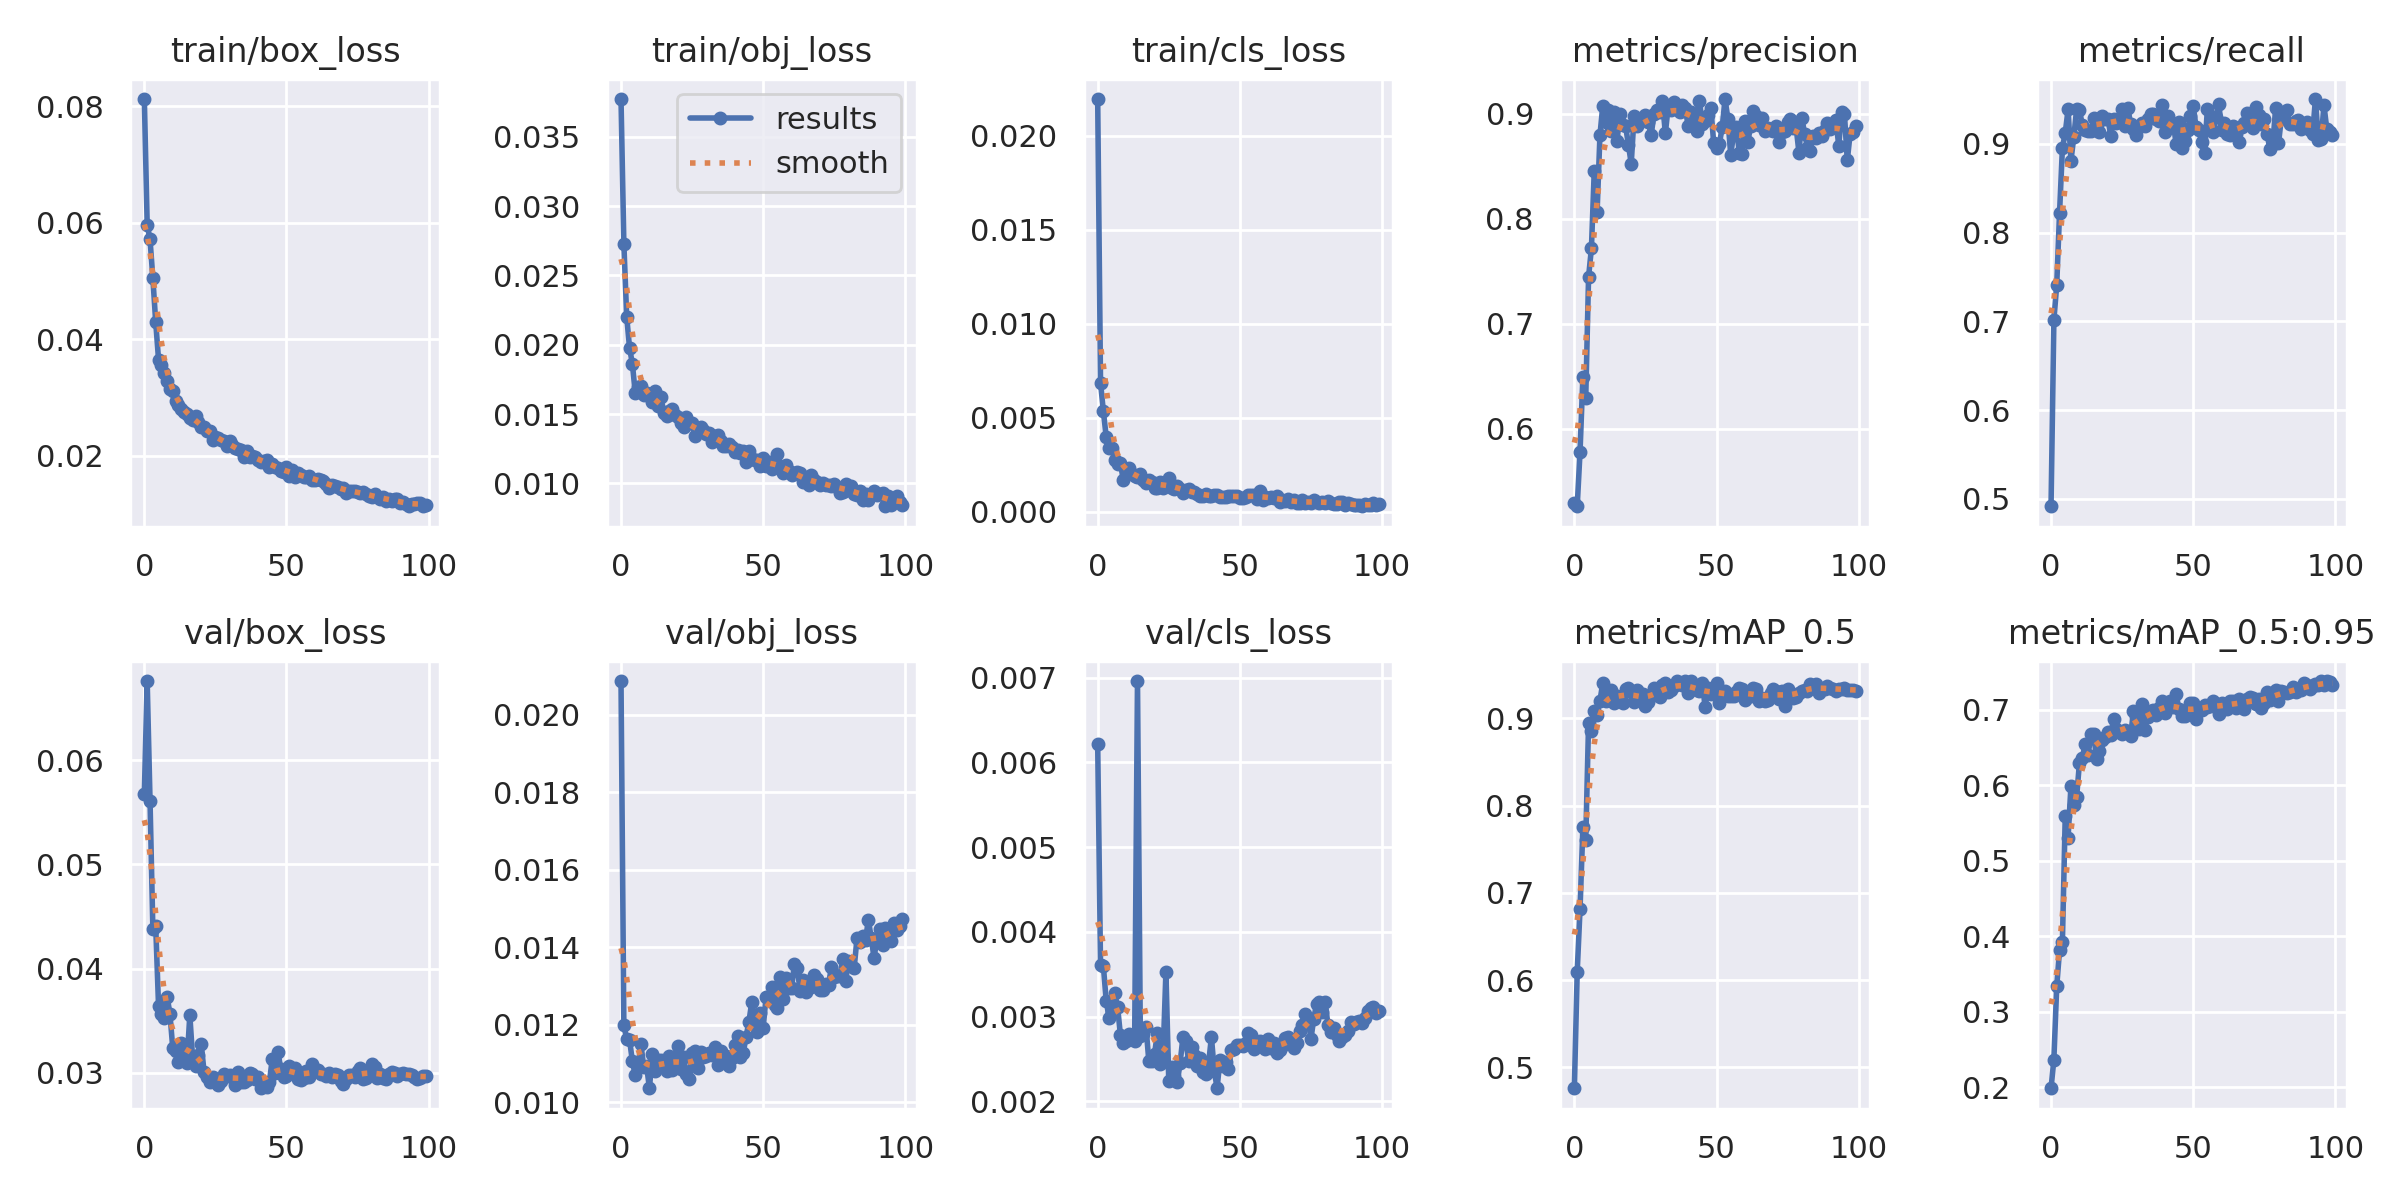

Data behind this chart, as committed beside it:
epoch, train/box_loss, train/obj_loss, train/cls_loss, metrics/precision, metrics/recall, metrics/mAP_0.5, metrics/mAP_0.5:0.95, val/box_loss, val/obj_loss, val/cls_loss, x/lr0, x/lr1, x/lr2
0, 0.08128, 0.03773, 0.02196, 0.5291, 0.4917, 0.4762, 0.1985, 0.05676, 0.02087, 0.006216, 0.07046, 0.003282, 0.003282
1, 0.0597, 0.02729, 0.00687, 0.5261, 0.7014, 0.6094, 0.2365, 0.06758, 0.01198, 0.003606, 0.0404, 0.00655, 0.00655
2, 0.05719, 0.02202, 0.005338, 0.5782, 0.7409, 0.682, 0.3334, 0.05611, 0.01163, 0.003597, 0.01026, 0.009752, 0.009752
3, 0.05051, 0.01979, 0.003986, 0.6496, 0.8224, 0.775, 0.3814, 0.0438, 0.01161, 0.003184, 0.009703, 0.009703, 0.009703
4, 0.04297, 0.01862, 0.003376, 0.6294, 0.8952, 0.7603, 0.3926, 0.04407, 0.01105, 0.002986, 0.009703, 0.009703, 0.009703
5, 0.03654, 0.01654, 0.003418, 0.7447, 0.9124, 0.8946, 0.5597, 0.0364, 0.01069, 0.003049, 0.009604, 0.009604, 0.009604
6, 0.0357, 0.01698, 0.002736, 0.7718, 0.9387, 0.8852, 0.5305, 0.0356, 0.01092, 0.003273, 0.009505, 0.009505, 0.009505
7, 0.03429, 0.01703, 0.002534, 0.846, 0.8808, 0.9087, 0.5986, 0.03531, 0.0115, 0.003111, 0.009406, 0.009406, 0.009406
8, 0.03295, 0.01639, 0.00258, 0.8066, 0.9074, 0.904, 0.5739, 0.03732, 0.0109, 0.00278, 0.009307, 0.009307, 0.009307
9, 0.03142, 0.01653, 0.001699, 0.8797, 0.939, 0.92, 0.5842, 0.03568, 0.01093, 0.002682, 0.009208, 0.009208, 0.009208
10, 0.03121, 0.01641, 0.002234, 0.9079, 0.9377, 0.9412, 0.6298, 0.03236, 0.01036, 0.002711, 0.009109, 0.009109, 0.009109
11, 0.02944, 0.01584, 0.002316, 0.8923, 0.9213, 0.9198, 0.6361, 0.03211, 0.01124, 0.00279, 0.00901, 0.00901, 0.00901
12, 0.0288, 0.0167, 0.00203, 0.9035, 0.9158, 0.9248, 0.654, 0.03103, 0.01081, 0.002736, 0.008911, 0.008911, 0.008911
13, 0.02812, 0.01556, 0.001916, 0.8832, 0.9149, 0.9324, 0.6395, 0.03288, 0.01108, 0.002706, 0.008812, 0.008812, 0.008812
14, 0.02757, 0.01625, 0.001865, 0.9017, 0.914, 0.9182, 0.6673, 0.03161, 0.01109, 0.006962, 0.008713, 0.008713, 0.008713
15, 0.0272, 0.01504, 0.001998, 0.8743, 0.9295, 0.9257, 0.6678, 0.03097, 0.01094, 0.00277, 0.008614, 0.008614, 0.008614
16, 0.02651, 0.01483, 0.001666, 0.8995, 0.9206, 0.9251, 0.6348, 0.03556, 0.01081, 0.002795, 0.008515, 0.008515, 0.008515
17, 0.0261, 0.01524, 0.001517, 0.8899, 0.913, 0.9171, 0.6456, 0.03133, 0.0112, 0.002878, 0.008416, 0.008416, 0.008416
18, 0.02689, 0.0154, 0.001674, 0.8887, 0.931, 0.9343, 0.6596, 0.03069, 0.01083, 0.002469, 0.008317, 0.008317, 0.008317
19, 0.02586, 0.01491, 0.001591, 0.8707, 0.9274, 0.9344, 0.664, 0.0317, 0.01112, 0.002475, 0.008218, 0.008218, 0.008218
20, 0.02504, 0.01476, 0.001264, 0.8525, 0.9284, 0.9306, 0.6704, 0.03275, 0.01146, 0.002561, 0.008119, 0.008119, 0.008119
21, 0.02493, 0.01436, 0.001285, 0.8978, 0.9091, 0.9193, 0.6661, 0.03013, 0.01086, 0.002801, 0.00802, 0.00802, 0.00802
22, 0.02421, 0.01409, 0.001578, 0.8885, 0.9282, 0.9324, 0.6882, 0.02963, 0.01115, 0.002442, 0.007921, 0.007921, 0.007921
23, 0.02432, 0.01478, 0.001264, 0.8931, 0.9229, 0.9213, 0.6742, 0.02915, 0.01073, 0.002542, 0.007822, 0.007822, 0.007822
24, 0.02268, 0.01436, 0.001456, 0.8964, 0.9261, 0.9285, 0.6704, 0.02965, 0.0106, 0.003524, 0.007723, 0.007723, 0.007723
25, 0.02332, 0.01435, 0.001795, 0.8986, 0.9394, 0.9139, 0.6673, 0.02913, 0.01127, 0.002244, 0.007624, 0.007624, 0.007624
26, 0.02311, 0.01342, 0.001245, 0.8927, 0.9196, 0.9189, 0.6729, 0.02882, 0.01132, 0.002407, 0.007525, 0.007525, 0.007525
27, 0.02282, 0.01381, 0.001189, 0.8796, 0.9405, 0.9252, 0.6685, 0.02922, 0.01087, 0.0023, 0.007426, 0.007426, 0.007426
28, 0.02259, 0.01407, 0.001363, 0.8997, 0.9222, 0.935, 0.6649, 0.02994, 0.01131, 0.002229, 0.007327, 0.007327, 0.007327
29, 0.02172, 0.01384, 0.001231, 0.904, 0.9172, 0.9296, 0.6987, 0.02968, 0.01116, 0.00245, 0.007228, 0.007228, 0.007228
30, 0.02255, 0.01357, 0.001021, 0.9018, 0.9094, 0.9245, 0.691, 0.02984, 0.01118, 0.002763, 0.007129, 0.007129, 0.007129
31, 0.02188, 0.01362, 0.001156, 0.9118, 0.9191, 0.9379, 0.6747, 0.02964, 0.01127, 0.002711, 0.00703, 0.00703, 0.00703
32, 0.0213, 0.013, 0.001236, 0.8815, 0.9238, 0.9405, 0.7077, 0.02884, 0.01122, 0.002476, 0.006931, 0.006931, 0.006931
33, 0.02117, 0.01344, 0.001036, 0.9067, 0.9204, 0.9305, 0.6735, 0.03011, 0.01142, 0.00264, 0.006832, 0.006832, 0.006832
34, 0.02097, 0.01346, 0.00107, 0.9034, 0.9279, 0.9325, 0.6902, 0.02914, 0.01097, 0.002549, 0.006733, 0.006733, 0.006733
35, 0.01986, 0.01307, 0.000921, 0.9109, 0.9338, 0.9373, 0.6984, 0.02916, 0.01132, 0.002419, 0.006634, 0.006634, 0.006634
36, 0.02082, 0.01269, 0.0008592, 0.9046, 0.9331, 0.9429, 0.6999, 0.02928, 0.01109, 0.00251, 0.006535, 0.006535, 0.006535
37, 0.01983, 0.0127, 0.0008614, 0.9019, 0.9276, 0.939, 0.6923, 0.02994, 0.0112, 0.002346, 0.006436, 0.006436, 0.006436
38, 0.02005, 0.01287, 0.0009472, 0.9083, 0.9257, 0.9378, 0.702, 0.02993, 0.01093, 0.002327, 0.006337, 0.006337, 0.006337
39, 0.01978, 0.01259, 0.0008602, 0.9057, 0.9438, 0.9424, 0.7109, 0.02946, 0.01113, 0.00244, 0.006238, 0.006238, 0.006238
40, 0.01936, 0.01227, 0.000831, 0.8888, 0.9129, 0.9286, 0.6956, 0.02964, 0.01146, 0.002759, 0.006139, 0.006139, 0.006139
41, 0.0189, 0.01244, 0.0008755, 0.9019, 0.931, 0.9427, 0.7046, 0.02853, 0.0117, 0.002362, 0.00604, 0.00604, 0.00604
42, 0.01912, 0.0122, 0.0008671, 0.8937, 0.9239, 0.9369, 0.7109, 0.02907, 0.01116, 0.002153, 0.005941, 0.005941, 0.005941
43, 0.01938, 0.01232, 0.0008032, 0.8838, 0.9224, 0.9328, 0.7033, 0.02869, 0.01127, 0.002489, 0.005842, 0.005842, 0.005842
44, 0.01815, 0.01151, 0.0007793, 0.9123, 0.9003, 0.9315, 0.7204, 0.02913, 0.01169, 0.00242, 0.005743, 0.005743, 0.005743
45, 0.01862, 0.01235, 0.000799, 0.8908, 0.9241, 0.9411, 0.7004, 0.03136, 0.01208, 0.002458, 0.005644, 0.005644, 0.005644
46, 0.01818, 0.01179, 0.0008336, 0.8931, 0.8954, 0.913, 0.6913, 0.02997, 0.01259, 0.002375, 0.005545, 0.005545, 0.005545
47, 0.01798, 0.01171, 0.0008508, 0.8989, 0.9036, 0.9351, 0.6911, 0.03202, 0.01216, 0.002608, 0.005446, 0.005446, 0.005446
48, 0.01747, 0.01172, 0.0008569, 0.906, 0.9153, 0.9285, 0.6988, 0.03035, 0.0118, 0.002619, 0.005347, 0.005347, 0.005347
49, 0.01729, 0.01125, 0.0008194, 0.8726, 0.9311, 0.9338, 0.709, 0.02961, 0.01229, 0.002668, 0.005248, 0.005248, 0.005248
50, 0.01812, 0.01184, 0.0007376, 0.8671, 0.9421, 0.9409, 0.7087, 0.02972, 0.01192, 0.002659, 0.005149, 0.005149, 0.005149
51, 0.01657, 0.01127, 0.0007509, 0.8714, 0.9191, 0.9179, 0.6878, 0.03065, 0.01271, 0.002655, 0.00505, 0.00505, 0.00505
52, 0.01759, 0.01153, 0.0007643, 0.8871, 0.9157, 0.9283, 0.7005, 0.03038, 0.01268, 0.002691, 0.004951, 0.004951, 0.004951
53, 0.0164, 0.01101, 0.0008849, 0.9142, 0.9016, 0.9317, 0.699, 0.0305, 0.01298, 0.002803, 0.004852, 0.004852, 0.004852
54, 0.017, 0.01147, 0.0008711, 0.8953, 0.8894, 0.9254, 0.7066, 0.02946, 0.0125, 0.00278, 0.004753, 0.004753, 0.004753
55, 0.01673, 0.01214, 0.000907, 0.861, 0.9394, 0.9252, 0.703, 0.02927, 0.01242, 0.002611, 0.004654, 0.004654, 0.004654
56, 0.01639, 0.01126, 0.0006702, 0.8809, 0.9203, 0.9257, 0.705, 0.0295, 0.01323, 0.002704, 0.004555, 0.004555, 0.004555
57, 0.01645, 0.01072, 0.001102, 0.8874, 0.9129, 0.9301, 0.7118, 0.03015, 0.01267, 0.002712, 0.004456, 0.004456, 0.004456
58, 0.01657, 0.01132, 0.0006069, 0.863, 0.9303, 0.9344, 0.7035, 0.02962, 0.01321, 0.002702, 0.004357, 0.004357, 0.004357
59, 0.01587, 0.0109, 0.0007713, 0.8622, 0.9453, 0.9332, 0.6947, 0.03083, 0.01295, 0.002622, 0.004258, 0.004258, 0.004258
... 40 more rows
